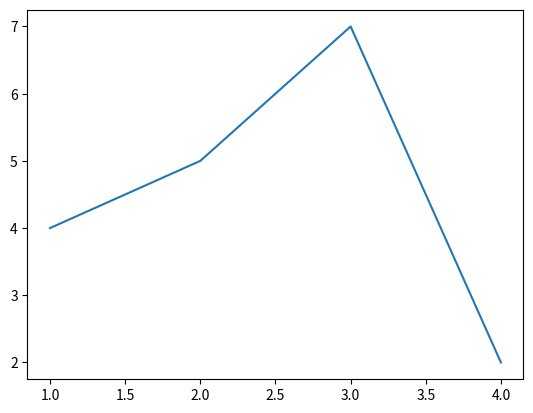

This figure's Python source:
from matplotlib import pyplot as plt
x_values=[1,2,3,4]
y_values=[4,5,7,2]

plt.plot(x_values,y_values)
plt.show()
